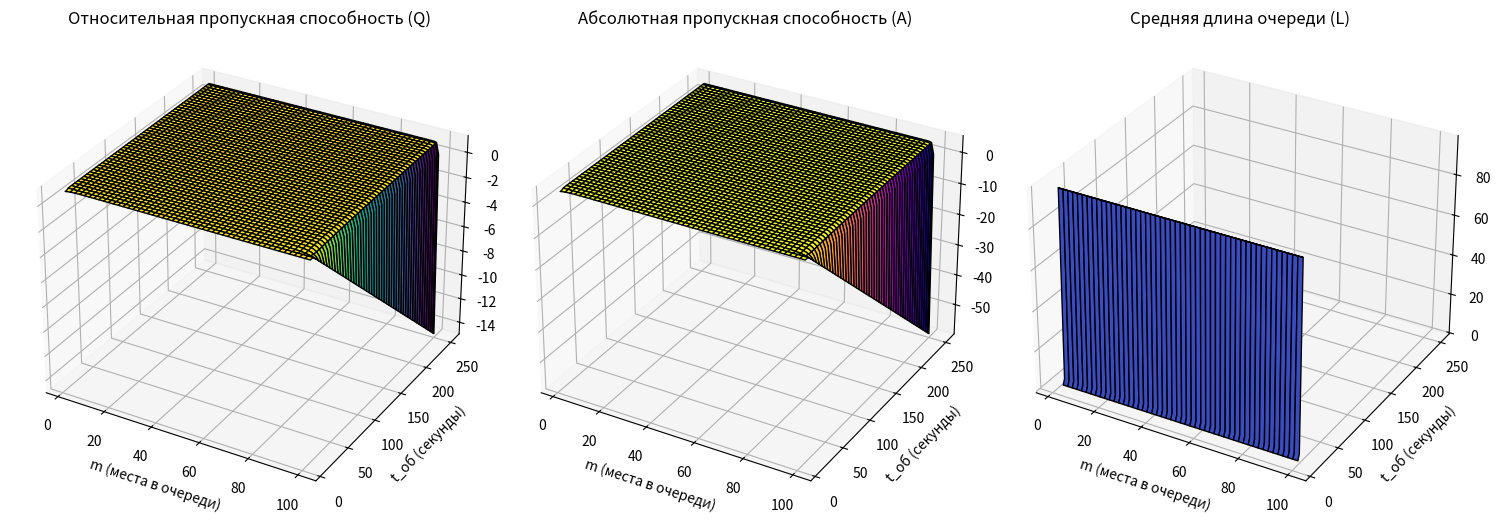

Here is the Python script that generated this plot:
import numpy as np
import matplotlib.pyplot as plt

def calculate_metrics(lambda_rate, m_values, t_ob_values):
    """Вычисляет ключевые метрики системы массового обслуживания."""
    mu_values = 1 / (t_ob_values / 60)
    M, T_ob = np.meshgrid(m_values, t_ob_values)
    Mu = 1 / (T_ob / 60)
    chi = lambda_rate / Mu

    P_otk = (chi ** (M + 1)) / np.sum([chi ** i for i in range(M.max() + 1)], axis=0)
    Q = 1 - P_otk
    A = Q * lambda_rate
    L = np.where(chi < 1, chi ** 2 / (1 - chi), np.nan)

    return M, T_ob, Q, A, L

def display_selected_metrics(m_values, t_ob_values, Q, A, L, selected_m, selected_t_ob):
    """Выводит выбранные метрики системы для заданных параметров."""
    m_idx = np.abs(m_values - selected_m).argmin()
    t_ob_idx = np.abs(t_ob_values - selected_t_ob).argmin()

    selected_Q = Q[t_ob_idx, m_idx]
    selected_A = A[t_ob_idx, m_idx]
    selected_L = L[t_ob_idx, m_idx]

    print(f"Для m = {selected_m}, t_об = {selected_t_ob} сек:")
    print(f"Относительная пропускная способность (Q): {selected_Q:.4f}")
    print(f"Абсолютная пропускная способность (A): {selected_A:.4f} заявок/мин")
    print(f"Средняя длина очереди (L): {selected_L:.4f}")

def plot_results(M, T_ob, Q, A, L):
    """Создает графики для визуализации ключевых метрик."""
    fig = plt.figure(figsize=(15, 10))

    ax1 = fig.add_subplot(131, projection='3d')
    ax1.plot_surface(M, T_ob, Q, cmap='viridis', edgecolor='k')
    ax1.set_title("Относительная пропускная способность (Q)")
    ax1.set_xlabel("m (места в очереди)")
    ax1.set_ylabel("t_об (секунды)")
    ax1.set_zlabel("Q")

    ax2 = fig.add_subplot(132, projection='3d')
    ax2.plot_surface(M, T_ob, A, cmap='plasma', edgecolor='k')
    ax2.set_title("Абсолютная пропускная способность (A)")
    ax2.set_xlabel("m (места в очереди)")
    ax2.set_ylabel("t_об (секунды)")
    ax2.set_zlabel("A")

    ax3 = fig.add_subplot(133, projection='3d')
    ax3.plot_surface(M, T_ob, L, cmap='coolwarm', edgecolor='k')
    ax3.set_title("Средняя длина очереди (L)")
    ax3.set_xlabel("m (места в очереди)")
    ax3.set_ylabel("t_об (секунды)")
    ax3.set_zlabel("L")

    plt.tight_layout()
    plt.show()

# Основной блок программы
lambda_rate = 4
m_values = np.arange(2, 101)
t_ob_values = np.linspace(10, 250, 100)

# Расчеты
M, T_ob, Q, A, L = calculate_metrics(lambda_rate, m_values, t_ob_values)

# Вывод метрик для выбранных параметров
selected_m = 10
selected_t_ob = 120
display_selected_metrics(m_values, t_ob_values, Q, A, L, selected_m, selected_t_ob)

# Построение графиков
plot_results(M, T_ob, Q, A, L)
